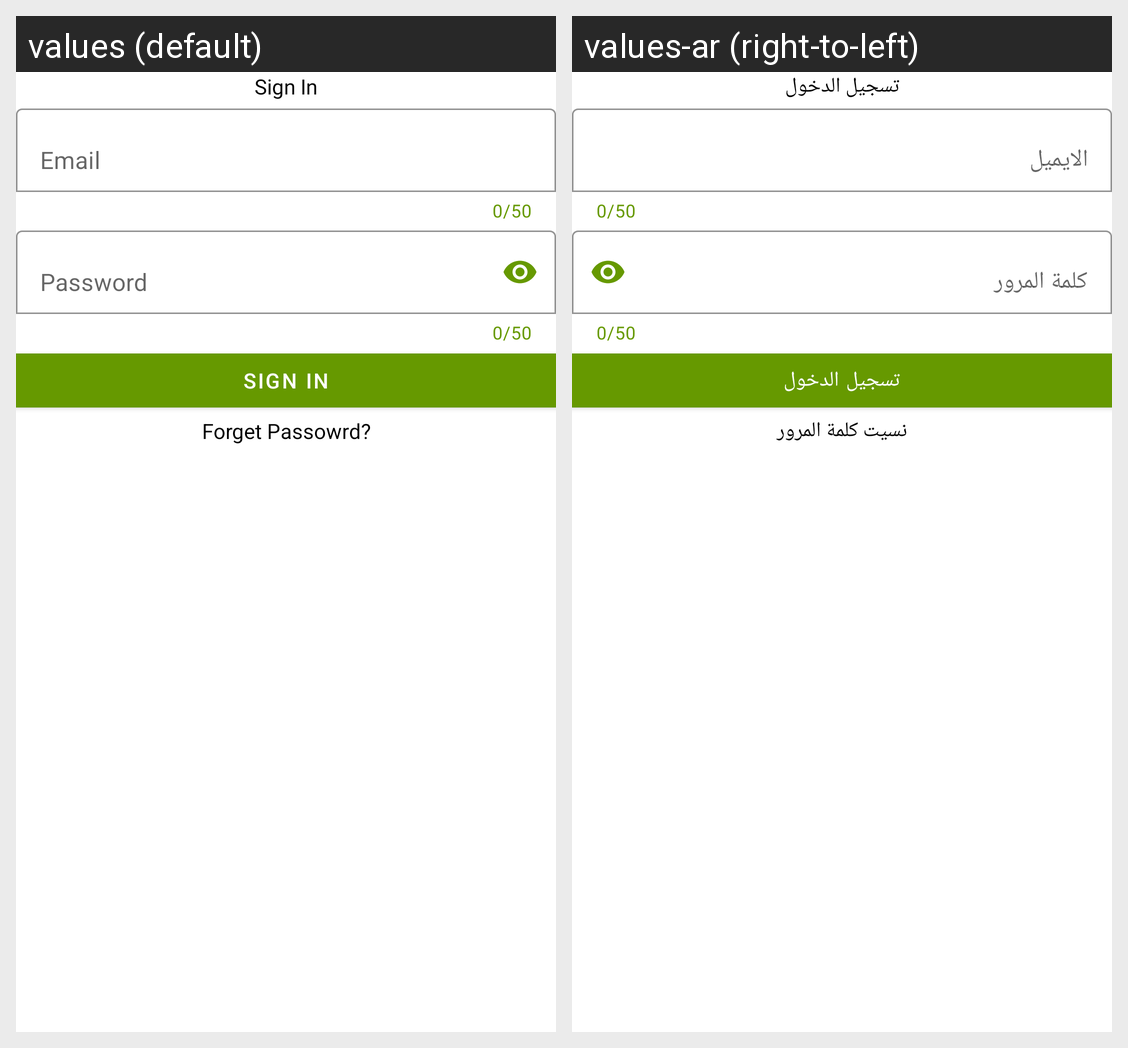

The same Android screen rendered under two of its app's locales, left to right. List the strings drawn on it with the default value and each locale's translation.
Android screen res/layout/activity_signin.xml rendered under 2 locales, left to right: values (default), values-ar (right-to-left). Device: Nexus 5 (rendered at 1080×1920; each locale shown at half size, 540×960, under a caption strip naming it); theme Theme.Light.
Strings drawn on this screen, with the default value and each locale's value (text and hints the layout hard-codes, and strings that could not be matched under every locale, appear in the picture but are not listed):

SignIn
  values: Sign In
  values-ar: تسجيل الدخول

Email
  values: Email
  values-ar: الايميل

password
  values: Password
  values-ar: كلمة المرور

ForgetPassword
  values: Forget Passowrd?
  values-ar: نسيت كلمة المرور
